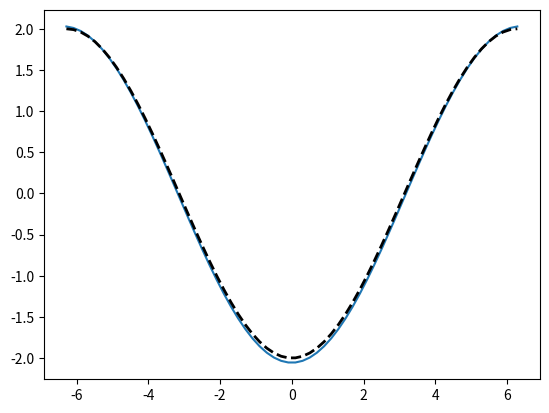

Generate this figure with matplotlib:
from numpy import *
from matplotlib import pyplot as plt

N = 64
L0 = -2.0*pi
L1 = 2.0*pi
x = linspace(L0,L1,N)

q = 0.5
#a = zeros((N+1));
#a[N/2] = 1.0;
a = cos(q*x);

rho = fft.rfft(a)
#step = 2*L1/N
#k = 2*L1*fft.rfftfreq(N,d=step)
d = x[4]-x[3]
k = 2*pi*fft.rfftfreq(len(x), d)
k[0] = d
rho[0] = 0
Psihat = -rho/k
#print Psihat
Psi = fft.irfft(Psihat)
aa = -cos(q*x)/q#power(q,2)
plt.plot(x,Psi)
plt.plot(x,aa,'k--',linewidth=2)
plt.show()
